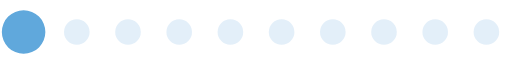
t = 0.00 s
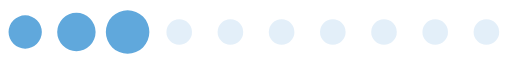
t = 0.15 s
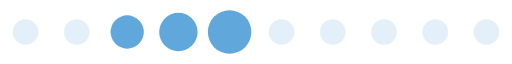
t = 0.30 s
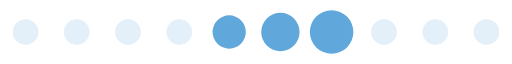
t = 0.46 s
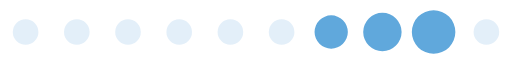
t = 0.61 s
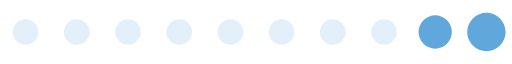
t = 0.76 s

The animated SVG that drew these frames (rendered in a browser with its animation timeline set to each time). Animation: 1 SMIL element (animateTransform=1); one cycle of 0.91 s, repeats indefinitely.

<?xml version="1.0" encoding="UTF-8" standalone="no"?><svg xmlns:svg="http://www.w3.org/2000/svg" xmlns="http://www.w3.org/2000/svg" xmlns:xlink="http://www.w3.org/1999/xlink" version="1.0" width="160px" height="20px" viewBox="0 0 128 16" xml:space="preserve"><path fill="#bcdaf0" fill-opacity="0.42" d="M6.4,4.8A3.2,3.2,0,1,1,3.2,8,3.2,3.2,0,0,1,6.4,4.8Zm12.8,0A3.2,3.2,0,1,1,16,8,3.2,3.2,0,0,1,19.2,4.8ZM32,4.8A3.2,3.2,0,1,1,28.8,8,3.2,3.2,0,0,1,32,4.8Zm12.8,0A3.2,3.2,0,1,1,41.6,8,3.2,3.2,0,0,1,44.8,4.8Zm12.8,0A3.2,3.2,0,1,1,54.4,8,3.2,3.2,0,0,1,57.6,4.8Zm12.8,0A3.2,3.2,0,1,1,67.2,8,3.2,3.2,0,0,1,70.4,4.8Zm12.8,0A3.2,3.2,0,1,1,80,8,3.2,3.2,0,0,1,83.2,4.8ZM96,4.8A3.2,3.2,0,1,1,92.8,8,3.2,3.2,0,0,1,96,4.8Zm12.8,0A3.2,3.2,0,1,1,105.6,8,3.2,3.2,0,0,1,108.8,4.8Zm12.8,0A3.2,3.2,0,1,1,118.4,8,3.2,3.2,0,0,1,121.6,4.8Z"/><g><path fill="#60a8dc" fill-opacity="1" d="M-42.7,3.84A4.16,4.16,0,0,1-38.54,8a4.16,4.16,0,0,1-4.16,4.16A4.16,4.16,0,0,1-46.86,8,4.16,4.16,0,0,1-42.7,3.84Zm12.8-.64A4.8,4.8,0,0,1-25.1,8a4.8,4.8,0,0,1-4.8,4.8A4.8,4.8,0,0,1-34.7,8,4.8,4.8,0,0,1-29.9,3.2Zm12.8-.64A5.44,5.44,0,0,1-11.66,8a5.44,5.44,0,0,1-5.44,5.44A5.44,5.44,0,0,1-22.54,8,5.44,5.44,0,0,1-17.1,2.56Z"/><animateTransform attributeName="transform" type="translate" values="23 0;36 0;49 0;62 0;74.5 0;87.5 0;100 0;113 0;125.5 0;138.5 0;151.5 0;164.5 0;178 0" calcMode="discrete" dur="910ms" repeatCount="indefinite"/></g></svg>
